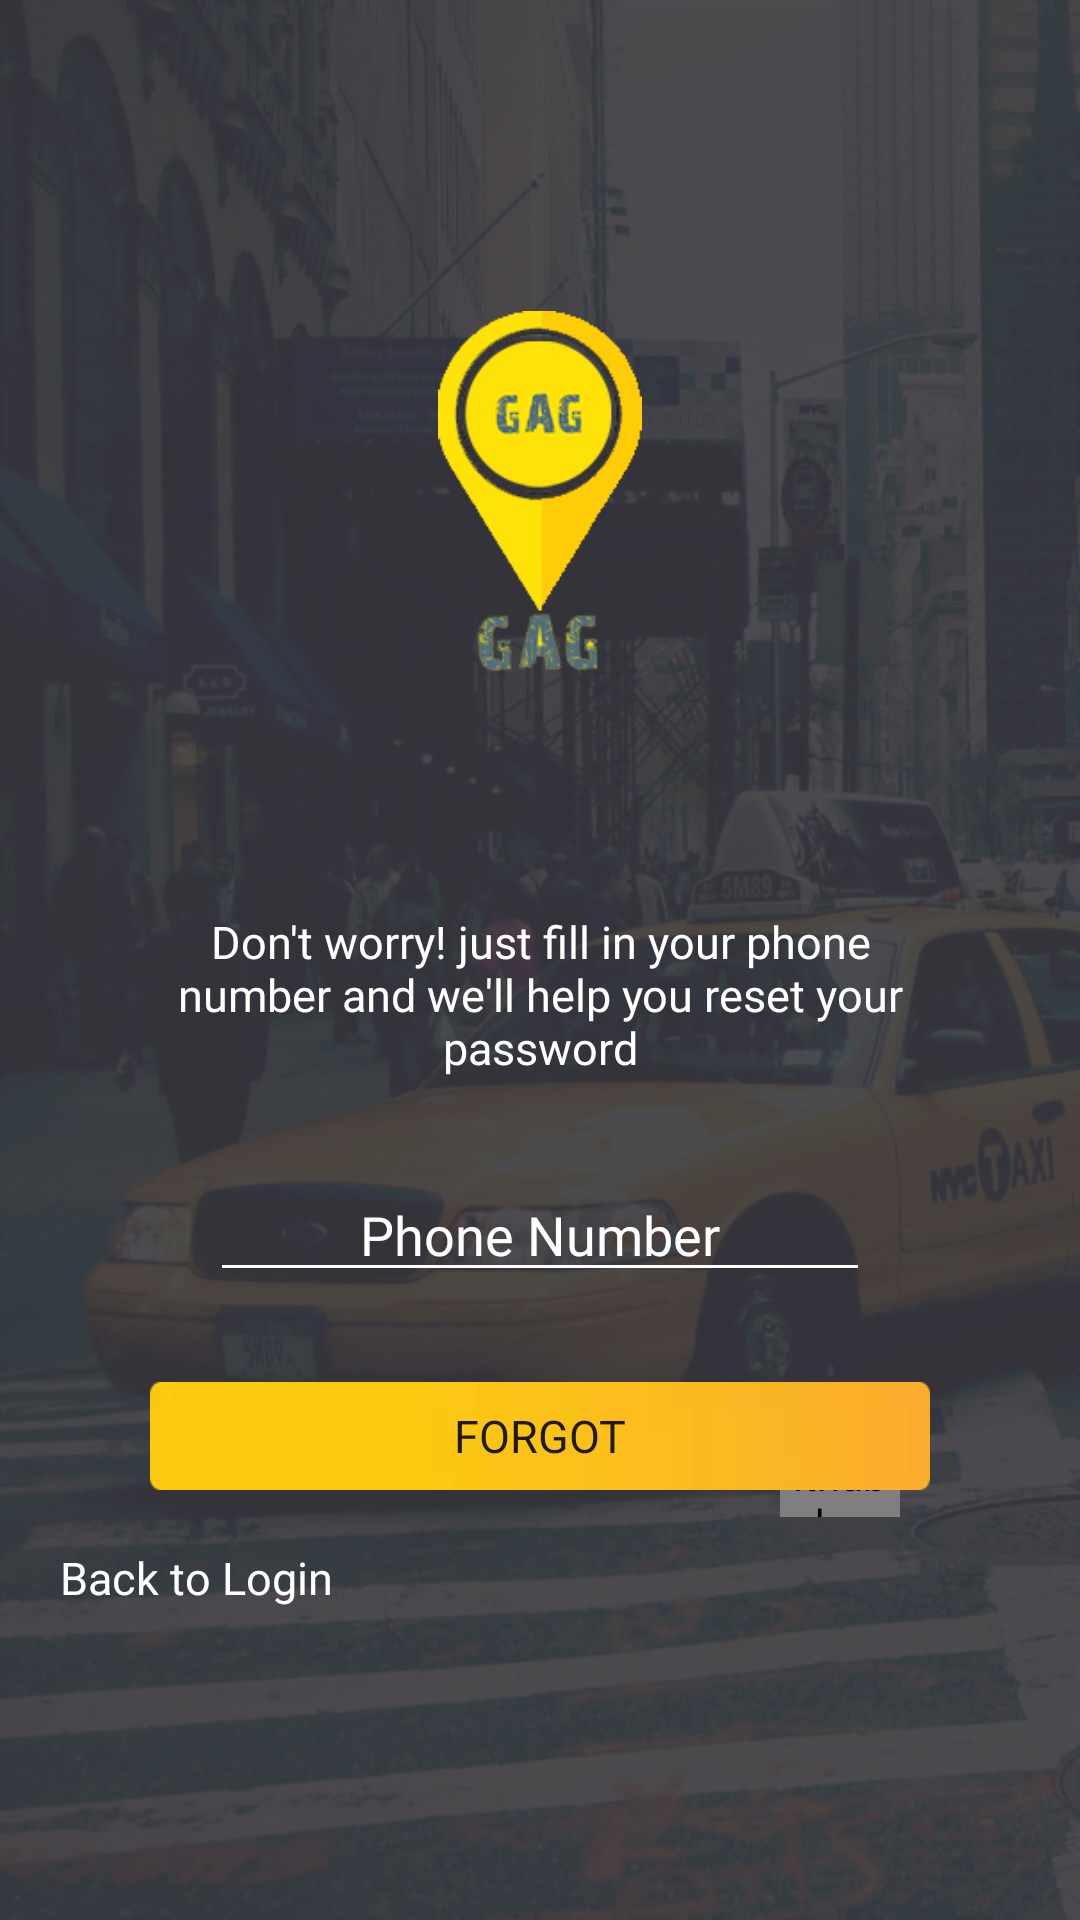

Android layout source for this screen:
<!-- AndroidManifest.xml: application theme AppTheme -->
<!-- res/layout/activity_forgot.xml -->
<?xml version="1.0" encoding="utf-8"?>
<RelativeLayout xmlns:android="http://schemas.android.com/apk/res/android"
    xmlns:tools="http://schemas.android.com/tools"
    android:layout_width="match_parent"
    android:layout_height="match_parent"
    xmlns:app="http://schemas.android.com/apk/res-auto"
    android:background="@drawable/background"
    android:id="@+id/root_layout"
    tools:context=".OTPActivity">

    <LinearLayout
        android:layout_width="match_parent"
        android:layout_height="match_parent"
        android:gravity="center"
        android:orientation="vertical">

        <ImageView
            android:id="@+id/logo"
            android:layout_width="120dp"
            android:layout_height="120dp"
            android:layout_gravity="center"
            android:src="@drawable/logo"
            android:transitionName="imageTransition" />

        <TextView
            android:id="@+id/phoneMessage"
            android:layout_width="match_parent"
            android:layout_height="wrap_content"
            android:layout_marginLeft="50dp"
            android:layout_marginTop="80dp"
            android:layout_marginRight="50dp"
            android:fontFamily="@font/roboto_light"
            android:text="@string/txt_phone_message"
            android:textAlignment="center"
            android:textColor="@android:color/white"
            android:textSize="15sp"
            tools:targetApi="jelly_bean" />

        <LinearLayout
            android:id="@+id/edtLine"
            android:layout_width="match_parent"
            android:layout_height="wrap_content"
            android:layout_marginLeft="70dp"
            android:layout_marginTop="30dp"
            android:layout_marginRight="70dp"
            android:orientation="vertical">

            <EditText
                android:id="@+id/edtPhoneNumber"
                android:layout_width="match_parent"
                android:layout_height="wrap_content"
                android:backgroundTint="@android:color/white"
                android:fontFamily="@font/roboto_light"
                android:hint="@string/txt_forgot"
                android:inputType="phone"
                android:maxLength="10"
                android:textAlignment="center"
                android:textColor="@android:color/white"
                android:textColorHint="@android:color/white"
                tools:targetApi="lollipop" />

        </LinearLayout>

        <RelativeLayout
            android:layout_width="match_parent"
            android:layout_height="wrap_content">
            <Button
                android:id="@+id/btnForget"
                android:layout_width="match_parent"
                android:layout_marginLeft="50dp"
                android:layout_marginTop="30dp"
                android:layout_marginRight="50dp"
                android:background="@drawable/buttoncab"
                style="@style/Widget.ButtonCab"
                android:fontFamily="@font/roboto_light"
                android:text="@string/btn_forgot"
                android:textSize="15sp"
                tools:targetApi="jelly_bean" />


            <com.github.ybq.android.spinkit.SpinKitView
                android:id="@+id/spin_kit"
                style="@style/SpinKitView.ThreeBounce"
                android:layout_width="40dp"
                android:layout_height="40dp"
                android:layout_alignParentEnd="true"
                android:layout_gravity="center"
                android:layout_marginTop="35dp"
                android:layout_marginEnd="60dp"
                android:visibility="visible"
                app:SpinKit_Color="@color/white" />
        </RelativeLayout>


        <TextView
            android:id="@+id/txtBackLogin"
            android:layout_width="wrap_content"
            android:layout_height="wrap_content"
            android:layout_gravity="left"
            android:layout_marginStart="20dp"
            android:layout_marginLeft="10dp"
            android:layout_marginTop="10dp"
            android:fontFamily="@font/roboto_light"
            android:text="@string/txt_back_login"
            android:textColor="@android:color/white"
            android:textSize="15sp"
            tools:targetApi="jelly_bean" />
    </LinearLayout>
</RelativeLayout>
<!-- resources referenced by this layout -->
<resources>
  <!-- drawable background: png bitmap (drawable-ldpi, 367556 bytes) -->
  <!-- drawable buttoncab: webp bitmap (drawable, 522 bytes) -->
  <!-- drawable logo: png bitmap (drawable, 17378 bytes) -->
  <string name="btn_forgot">Forgot</string>
  <string name="txt_back_login">Back to Login</string>
  <string name="txt_forgot">Phone Number</string>
  <string name="txt_phone_message">Don\'t worry! just fill in your phone number and we\'ll help you reset your password </string>
  <style name="Widget.ButtonCab">
          <item name="android:textSize">14sp</item>
          <item name="android:background">@drawable/button_ripple_drawable</item>
          <item name="android:layout_height">36dp</item>
          <item name="android:layout_marginLeft">16dp</item>
          <item name="android:layout_marginRight">16dp</item>
          <item name="android:radius">10dp</item>
          <item name="android:topLeftRadius">2dp</item>
          <item name="android:topRightRadius">2dp</item>
          <item name="android:bottomLeftRadius">2dp</item>
          <item name="android:bottomRightRadius">2dp</item>
          <item name="fontFamily">@font/roboto_light</item>
      </style>
  <style name="AppTheme" parent="Theme.AppCompat.Light.NoActionBar">
          
          <item name="colorPrimary">@color/colorPrimary</item>
          <item name="colorPrimaryDark">@android:color/transparent</item>
          <item name="colorAccent">@color/colorAccent</item>
          <item name="android:textColorSecondary">@color/white</item>
          <item name="android:windowLightStatusBar" tools:targetApi="m">true</item>
      </style>
  <!-- drawable button_ripple_drawable (drawable) -->
  <?xml version="1.0" encoding="utf-8"?>
  <selector xmlns:android="http://schemas.android.com/apk/res/android" xmlns:app="http://schemas.android.com/apk/res-auto" xmlns:aapt="http://schemas.android.com/aapt">
      <item>
          <shape android:shape="rectangle">
              <solid android:color="#2196f3"/>
              <corners android:radius="4dp"/>
          </shape>
      </item>
  </selector>
  <color name="colorPrimary">#1f000000</color>
  <color name="colorAccent">#D81B60</color>
  <!-- not gathered from this repository: default colours our renderer supplied (Android Studio template values) -->
  <color name="white">#FFFFFFFF</color>
</resources>
